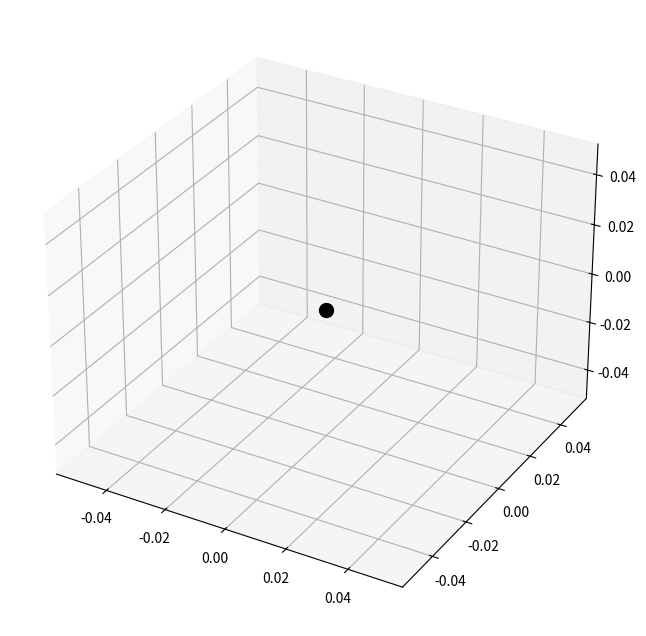

Recreate this plot in Python. (Note: this script raises an exception after producing the figure.)
import numpy as np
import matplotlib.pyplot as plt
from matplotlib.animation import FuncAnimation

G = 6.67430e-11
c = 3.0e8

M1 = 10
M2 = 5 
R_s1 = (2 * G * M1 * 1.98847e30) / c**2
R_s2 = (2 * G * M2 * 1.98847e30) / c**2 #Schwarzschild rad of 2nd BH

L4_x = R_s2 * np.cos(np.pi/3)
L4_x = R_s2 * np.cos(np.pi/3)
L4_z = 0

num_frames = 100
theta_vals = np.linspace(0, 4 * np.pi, num_frames) # thetaaa values for the animation

fig = plt.figure(figsize=(10, 8)) #first plot
ax = fig.add_subplot(111, projection='3d')

black_hole1, = ax.plot([0], [0], [0], marker='o', color='black', markersize=10) #messin with the plots
black_hole2, = ax.plot([L4_x], [L4_y], [L4_z], marker='o', color='blue', markersize=10)

satellite_line, = ax.plot([], [], [], color='red', linewidth=2) #line width change for bH animation

satellite, = ax.plot([], [], [], marker='o', color='green', markersize=5)

def update(frame):
  theta1 = theta_vals[frame]
  theta2 = theta_vals[frame] #always two thetas and adjust if needed for different motion
